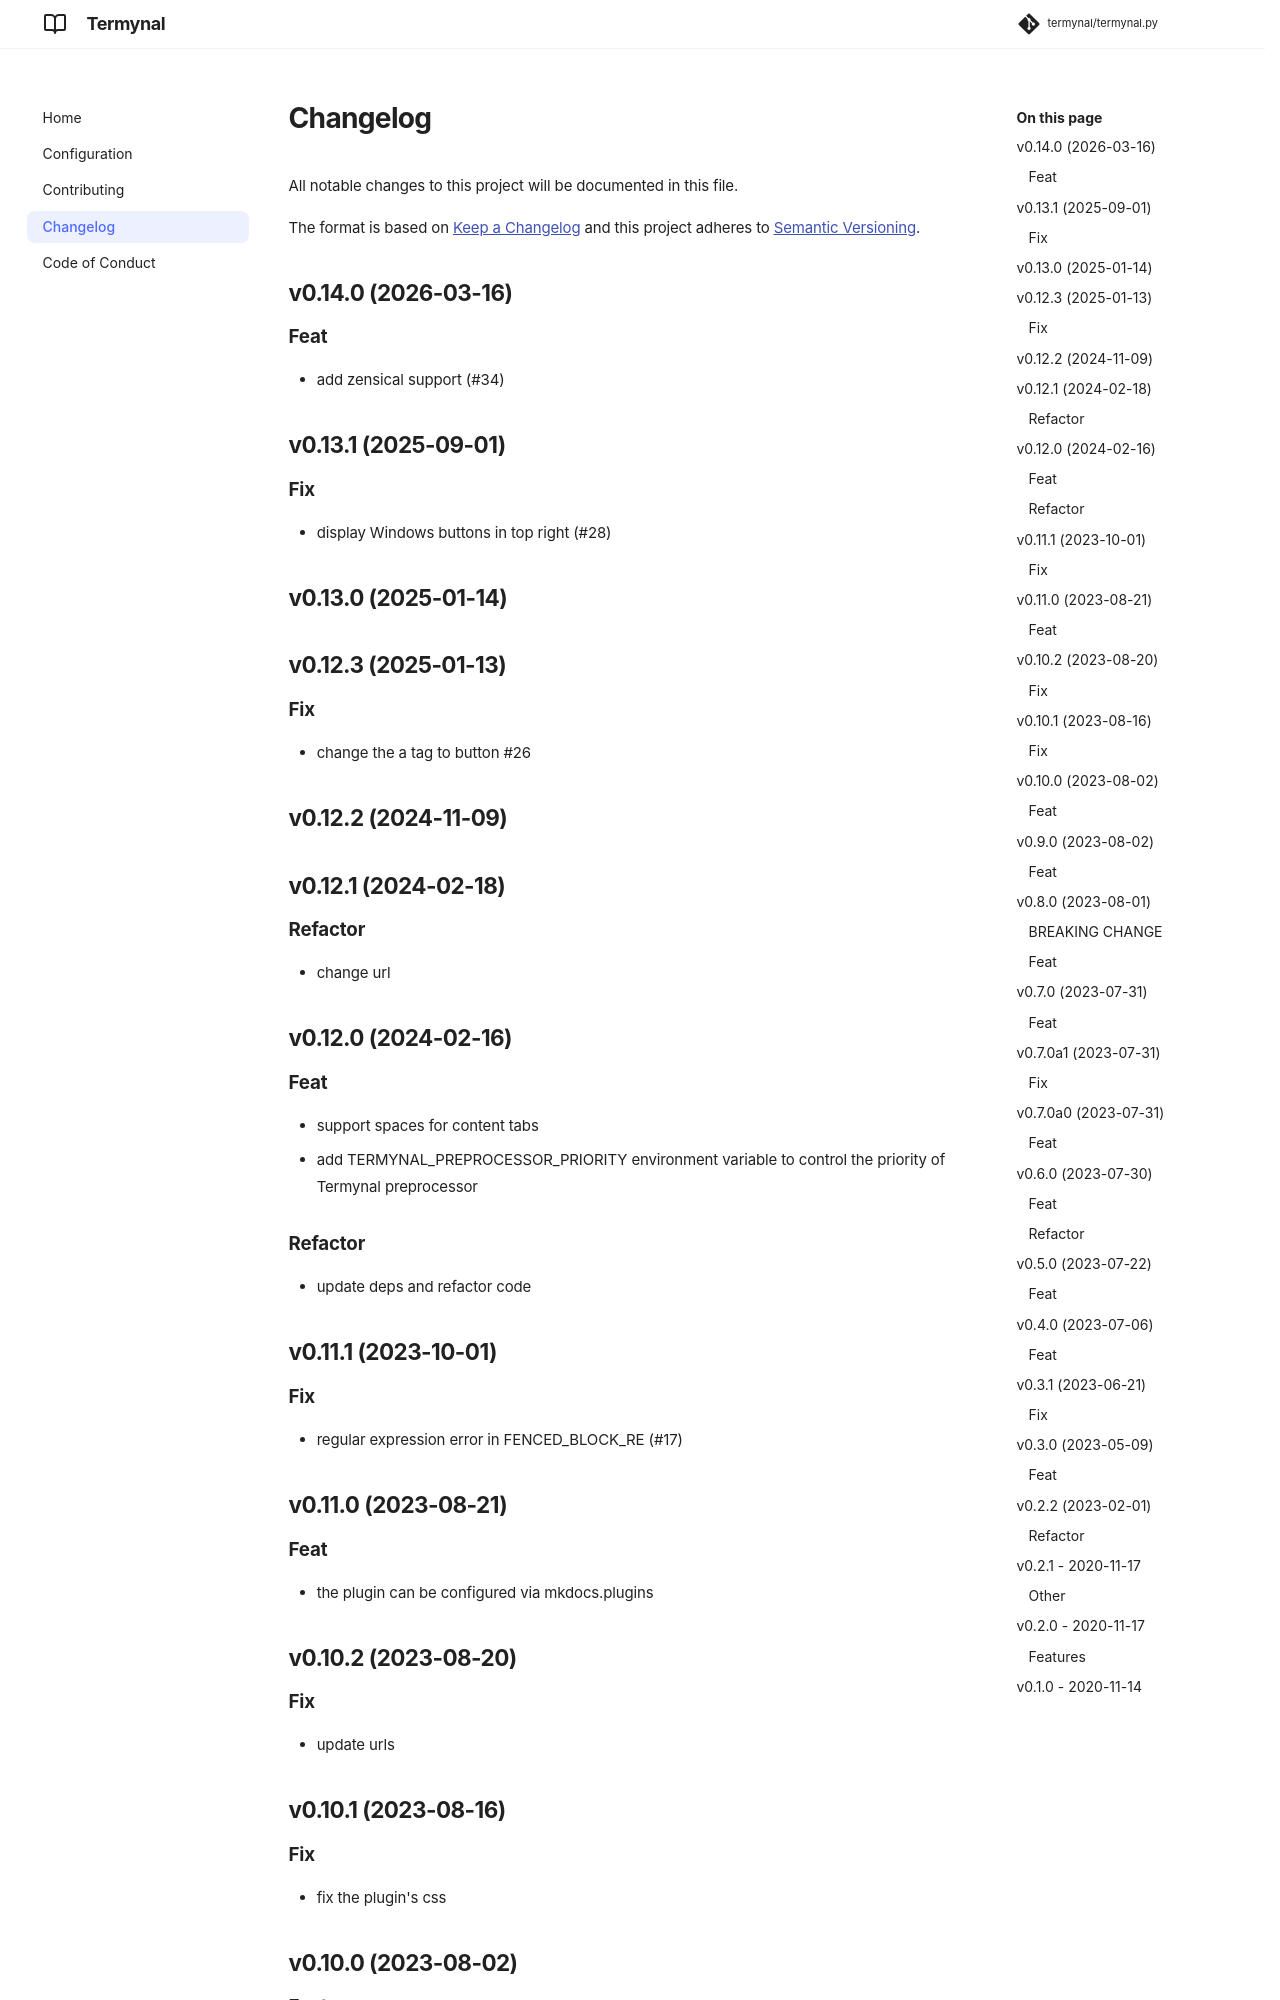

repository: termynal/termynal.py · page: changelog/index.html · generator: mkdocs

# Changelog

All notable changes to this project will be documented in this file.

The format is based on [Keep a Changelog](http://keepachangelog.com/en/1.0.0/)
and this project adheres to [Semantic Versioning](http://semver.org/spec/v2.0.0.html).

## v0.14.0 (2026-03-16)

### Feat

- add zensical support (#34)

## v0.13.1 (2025-09-01)

### Fix

- display Windows buttons in top right (#28)

## v0.13.0 (2025-01-14)

## v0.12.3 (2025-01-13)

### Fix

- change the a tag to button #26

## v0.12.2 (2024-11-09)

## v0.12.1 (2024-02-18)

### Refactor

- change url

## v0.12.0 (2024-02-16)

### Feat

- support spaces for content tabs
- add TERMYNAL_PREPROCESSOR_PRIORITY environment variable to control the priority of Termynal preprocessor

### Refactor

- update deps and refactor code

## v0.11.1 (2023-10-01)

### Fix

- regular expression error in FENCED_BLOCK_RE (#17)

## v0.11.0 (2023-08-21)

### Feat

- the plugin can be configured via mkdocs.plugins

## v0.10.2 (2023-08-20)

### Fix

- update urls

## v0.10.1 (2023-08-16)
